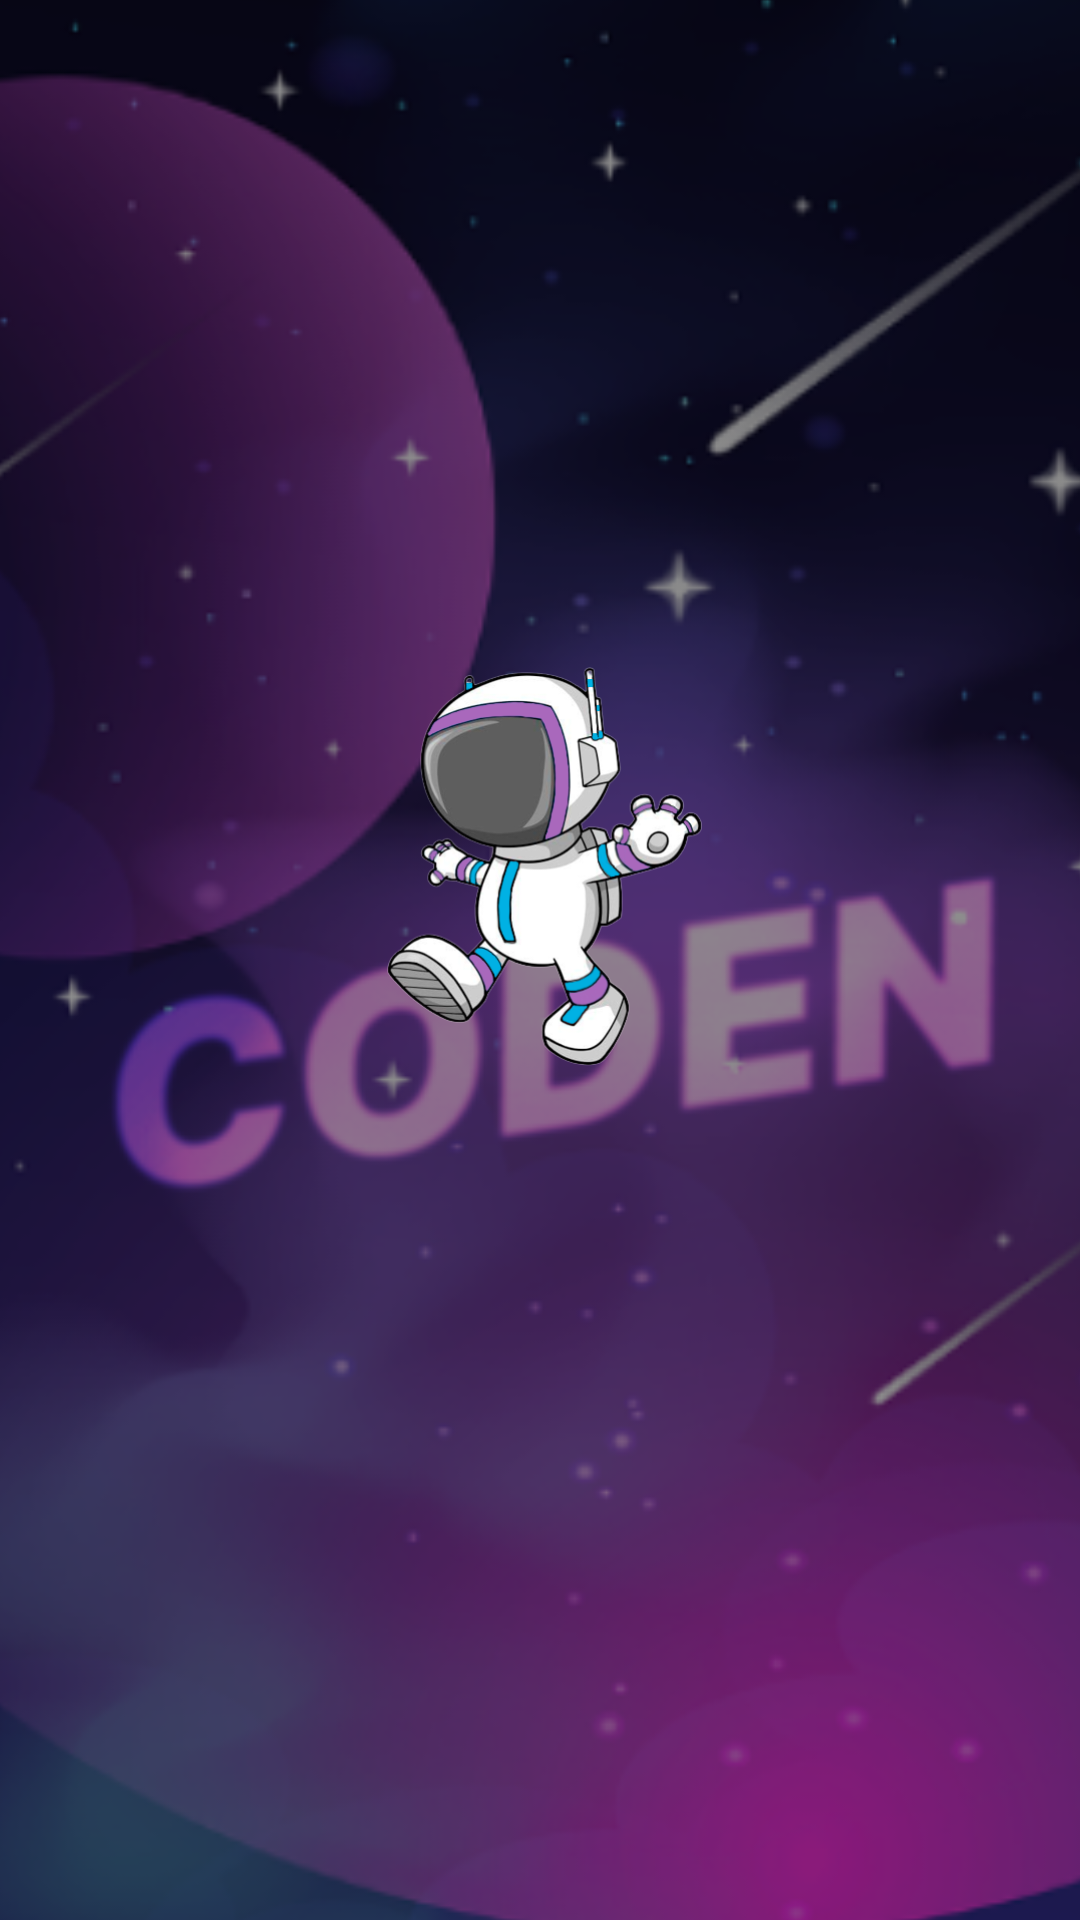

This screen was rendered from an Android layout file. Write that file and the resources it references.
<!-- AndroidManifest.xml: application theme Theme.AppCompat.Light.NoActionBar -->
<!-- res/layout/activity_splash_screen.xml -->
<?xml version="1.0" encoding="utf-8"?>
<androidx.constraintlayout.widget.ConstraintLayout xmlns:android="http://schemas.android.com/apk/res/android"
    xmlns:app="http://schemas.android.com/apk/res-auto"
    xmlns:tools="http://schemas.android.com/tools"
    android:layout_width="match_parent"
    android:layout_height="match_parent"
    android:background="#fff"
    tools:context=".SplashScreen">

    <ImageView
        android:id="@+id/imageView4"
        android:layout_width="493dp"
        android:layout_height="943dp"
        app:layout_constraintBottom_toBottomOf="parent"
        app:layout_constraintEnd_toEndOf="parent"
        app:layout_constraintStart_toStartOf="parent"
        app:layout_constraintTop_toTopOf="parent"
        app:srcCompat="@drawable/fondosplash" />

    <ImageView
        android:id="@+id/SplashScreenImage"
        android:layout_width="147dp"
        android:layout_height="140dp"
        app:layout_constraintBottom_toBottomOf="parent"
        app:layout_constraintEnd_toEndOf="parent"
        app:layout_constraintStart_toStartOf="parent"
        app:layout_constraintTop_toTopOf="parent"
        app:layout_constraintVertical_bias="0.437"
        app:srcCompat="@drawable/logo" />

</androidx.constraintlayout.widget.ConstraintLayout>
<!-- resources referenced by this layout -->
<resources>
  <!-- drawable fondosplash: png bitmap (drawable, 166837 bytes) -->
  <!-- drawable logo: png bitmap (drawable, 101924 bytes) -->
</resources>
